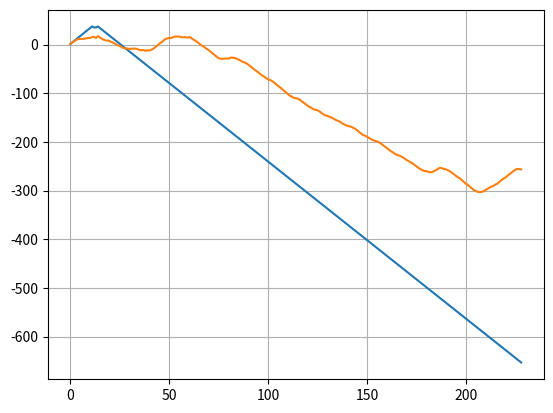

This chart was generated by the following Python code:
import numpy as np
import matplotlib.pyplot as plt

"""
Дано:
    d - диаметр колеса
    l - длина рамы
    alpha - поворот переднего колеса вокруг вертикальной
    -> заднее колесо не поворачивается
    -> конфигурационное пространство описывается тремя компонентами: x, y, tetta
    -> скорость v и угол alpha в течение времени движения считать постоянными

Требуется:
    -> сформулировать модель прогнозирования в интервале delta_t
    -> v и alpha подвержены гауссову шуму
"""
l = 0.165
d = 0.622
v = 3.5
s = 800
delta_t = 1
D_v = 0.2**2
D_alpha = np.radians(1)**2
t = np.arange(0, s/v, delta_t)
noise_v = np.random.normal(0, np.sqrt(D_v), len(t))
noise_alpha = np.random.normal(0, np.sqrt(D_alpha), len(t))
alpha = np.radians(0)

tetta_0 = np.radians(20)
x_0 = 1
y_0 = 2

x_t_true = np.zeros((len(t), 3))
x_t_noise = np.zeros((len(t), 3))

x_t_true[0] = np.array([x_0, y_0, tetta_0])
x_t_noise[0] = np.array([x_0, y_0, tetta_0])

x_t_prev_true = x_t_true[0]
x_t_prev_noise = x_t_noise[0]
for i in range(1, len(t)):
    x_t_true[i] = x_t_prev_true + np.array([v*delta_t*np.cos(x_t_prev_true[2]), v*delta_t*np.sin(x_t_prev_true[2]),
                                            delta_t*v*np.tan(alpha)/l])
    x_t_prev_true = x_t_true[i]

    x_t_noise[i] = x_t_prev_noise + np.array([(v + noise_v[i - 1])*delta_t*np.cos(x_t_prev_noise[2]),
                                              (v + noise_v[i - 1])*delta_t*np.sin(x_t_prev_noise[2]),
                                              (v + noise_v[i - 1])*delta_t*
                                              (np.tan(alpha) + noise_alpha[i-1]/np.cos(alpha)**2)/l
                                              ])
    x_t_prev_noise = x_t_noise[i]

    if i == 10:
        alpha = np.radians(10)
    if i == 14:
        alpha = 0

plt.plot(t, x_t_true[:, 0])
plt.plot(t, x_t_noise[:, 0])
plt.grid()
plt.show()



